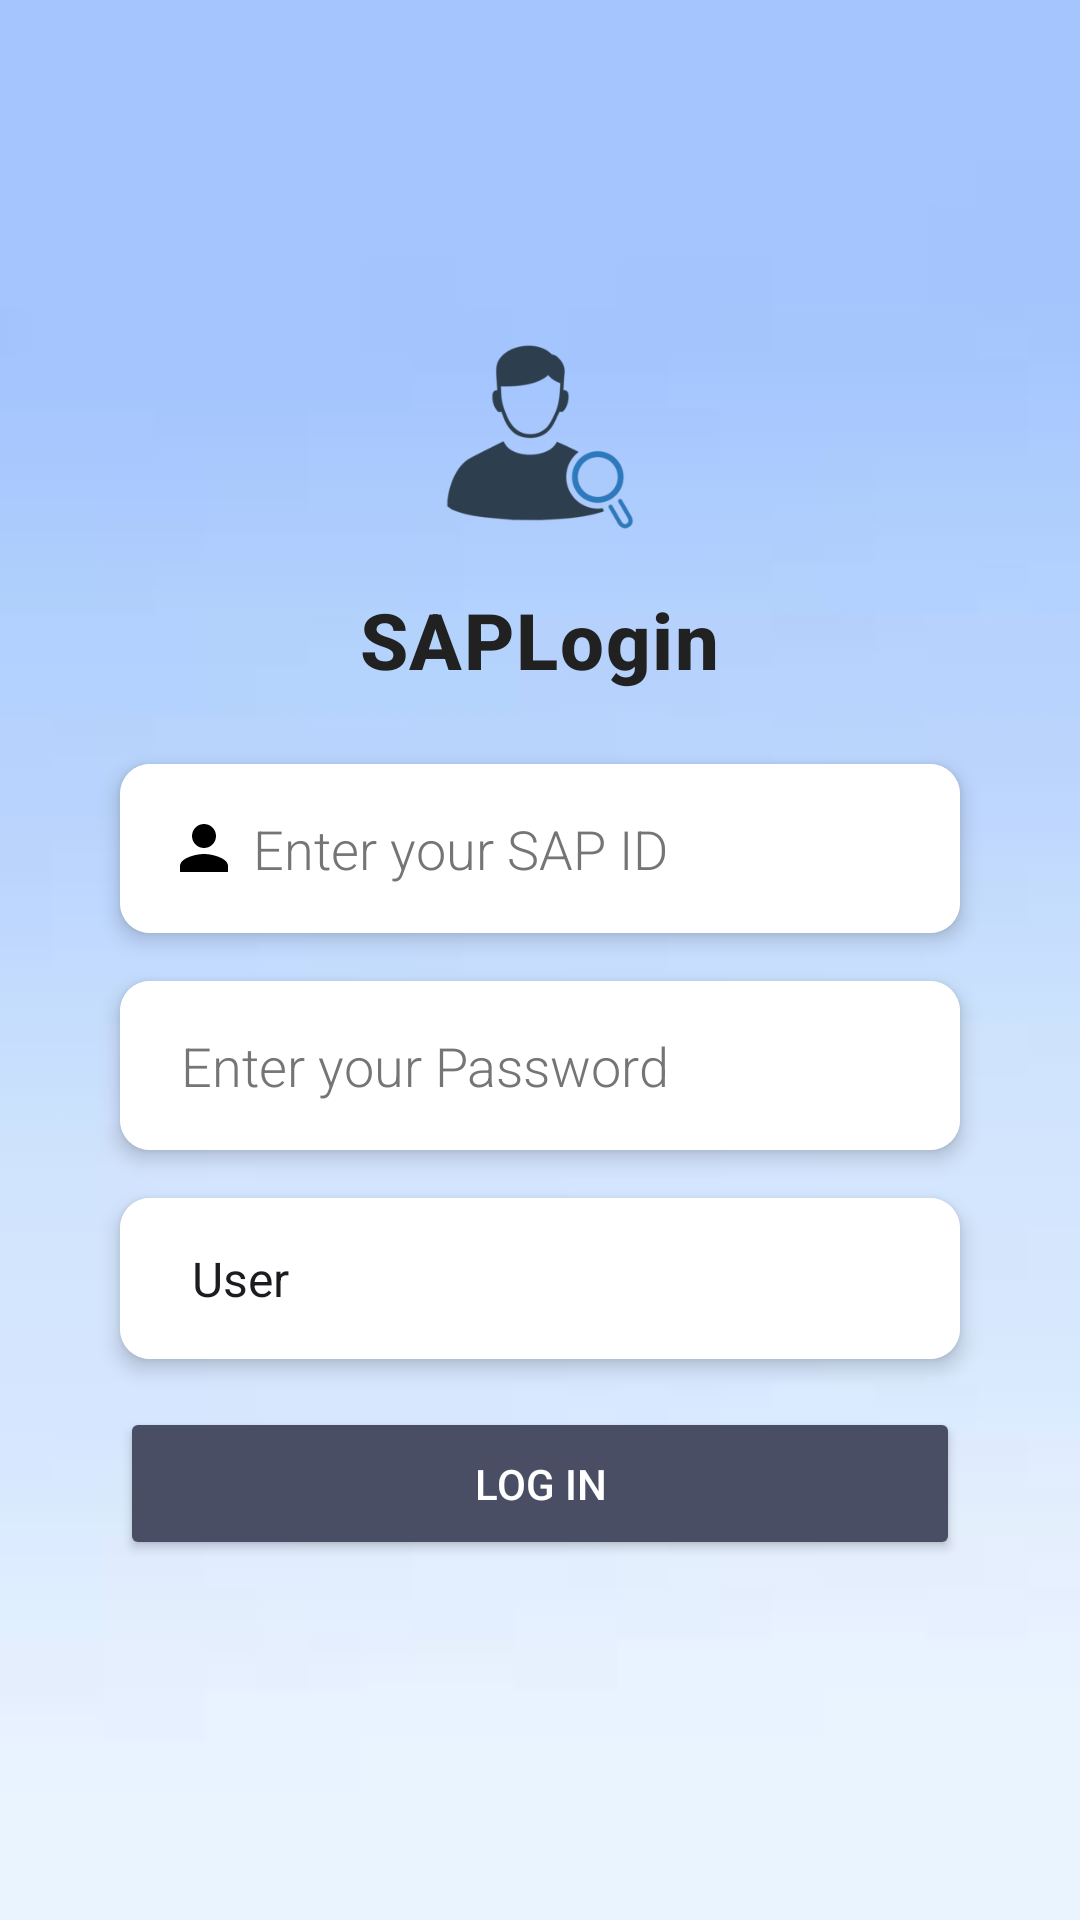

Here is an Android app screen rendered from its layout file. Give the layout XML and the strings, colors and styles it references.
<!-- AndroidManifest.xml: application theme Theme.FixMyRoom -->
<!-- res/layout/activity_main.xml -->
<?xml version="1.0" encoding="utf-8"?>
<LinearLayout
    xmlns:android="http://schemas.android.com/apk/res/android"
    xmlns:tools="http://schemas.android.com/tools"
    xmlns:app="http://schemas.android.com/apk/res-auto"
    android:id="@+id/main"
    android:layout_width="match_parent"
    android:layout_height="match_parent"
    tools:context=".MainActivity"
    android:orientation="vertical"
    android:gravity="center"
    android:padding="24dp"
    android:background="@drawable/bkg4">

    
    <ImageView
        android:id="@+id/logoImageView"
        android:layout_width="100dp"
        android:layout_height="100dp"
        android:src="@drawable/saplogin"
        android:layout_marginBottom="0dp" />

    
    <TextView
        android:layout_width="wrap_content"
        android:layout_height="wrap_content"
        android:text="SAPLogin"
        android:textStyle="bold"
        android:textColor="@color/primaryTextColor"
        android:textSize="26sp"
        android:fontFamily="sans-serif-medium"
        android:layout_marginBottom="24dp"
        android:letterSpacing="0.02" />

    
    <androidx.cardview.widget.CardView
        android:layout_width="match_parent"
        android:layout_height="wrap_content"
        android:layout_marginBottom="16dp"
        app:cardCornerRadius="10dp"
        app:cardElevation="4dp"
        android:layout_marginHorizontal="16dp">

        <EditText
            android:id="@+id/editText1"
            android:layout_width="match_parent"
            android:layout_height="wrap_content"
            android:background="@android:color/white"
            android:drawableLeft="@drawable/baseline_person_24"
            android:fontFamily="sans-serif-light"
            android:hint=" Enter your SAP ID"
            android:inputType="text"
            android:padding="16dp"
            android:textColor="@color/black"
            android:textColorHint="@color/hintTextColor" />
    </androidx.cardview.widget.CardView>

    
    <androidx.cardview.widget.CardView
        android:layout_width="match_parent"
        android:layout_height="wrap_content"
        android:layout_marginBottom="16dp"
        app:cardCornerRadius="10dp"
        app:cardElevation="4dp"
        android:layout_marginHorizontal="16dp">

        <EditText
            android:id="@+id/editText2"
            android:layout_width="match_parent"
            android:layout_height="wrap_content"
            android:background="@android:color/white"
            android:drawableLeft="@drawable/baseline_security_24"
            android:fontFamily="sans-serif-light"
            android:hint=" Enter your Password"
            android:inputType="textPassword"
            android:padding="16dp"
            android:textColor="@color/black"
            android:textColorHint="@color/hintTextColor" />
    </androidx.cardview.widget.CardView>

    
    <androidx.cardview.widget.CardView
        android:layout_width="match_parent"
        android:layout_height="wrap_content"
        android:layout_marginBottom="16dp"
        app:cardCornerRadius="10dp"
        app:cardElevation="4dp"
        android:layout_marginHorizontal="16dp">

        <Spinner
            android:id="@+id/spinner"
            android:layout_width="match_parent"
            android:layout_height="wrap_content"
            android:padding="16dp"
            android:entries="@array/user_roles"
            android:background="@android:color/white"
            android:dropDownWidth="match_parent"
            android:fontFamily="sans-serif-light"/>
    </androidx.cardview.widget.CardView>

    

    <Button
        android:id="@+id/bt1"
        android:layout_width="match_parent"
        android:layout_height="wrap_content"
        android:text="Log in"
        android:textColor="@color/buttonTextColor"
        android:padding="16dp"
        android:fontFamily="sans-serif-medium"
        android:layout_marginBottom="24dp"
        android:layout_marginHorizontal="16dp"
        android:elevation="4dp"
        android:backgroundTint="@color/grey"
        app:cornerRadius="8dp" />


</LinearLayout>
<!-- resources referenced by this layout -->
<resources>
  <string-array name="user_roles">
          <item>User</item>
          <item>Admin</item>
          <item>Staff</item>
      </string-array>
  <color name="black">#000000</color>
  <color name="buttonTextColor">#FFFFFF</color>
  <color name="grey">#494E64</color>
  <color name="hintTextColor">#757575</color>
  <color name="primaryTextColor">#212121</color>
  <!-- drawable baseline_person_24 (drawable) -->
  <vector xmlns:android="http://schemas.android.com/apk/res/android"
      android:height="24dp"
      android:width="24dp"
      android:viewportHeight="24"
      android:viewportWidth="24"
      android:tint="#000000">
  
      <path
          android:fillColor="#494E64"
          android:pathData="M12,12c2.21,0 4,-1.79 4,-4s-1.79,-4 -4,-4 -4,1.79 -4,4 1.79,4 4,4zM12,14c-2.67,0 -8,1.34 -8,4v2h16v-2c0,-2.66 -5.33,-4 -8,-4z" />
  
  </vector>
  <!-- drawable bkg4: jpeg bitmap (drawable, 870 bytes) -->
  <!-- drawable saplogin: png bitmap (drawable, 22418 bytes) -->
  <style name="Theme.FixMyRoom" parent="Base.Theme.FixMyRoom" />
  <style name="Base.Theme.FixMyRoom" parent="Theme.Material3.DayNight.NoActionBar">
          
          
      </style>
</resources>
